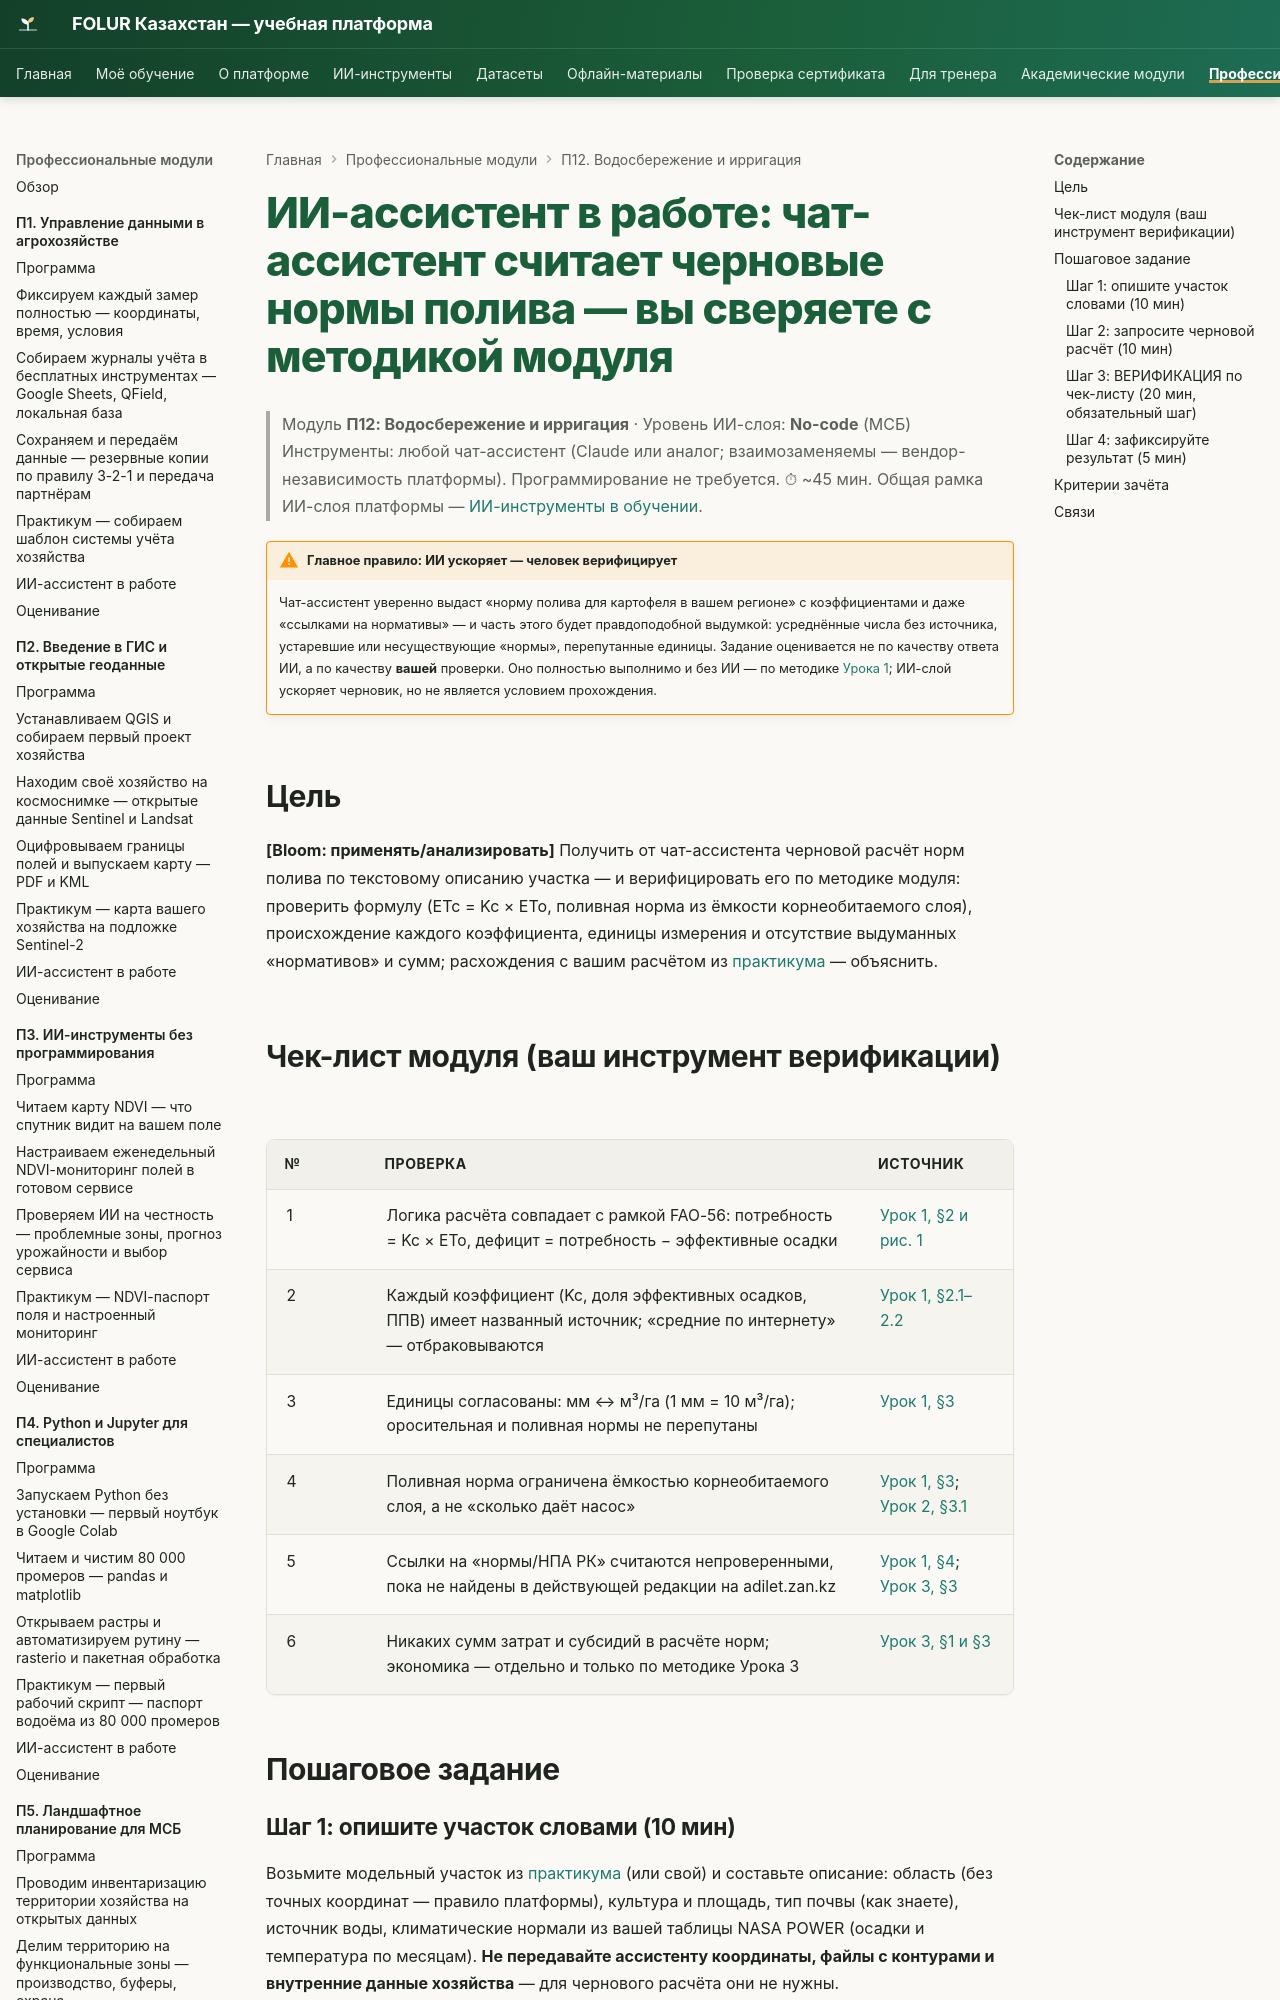

repository: vel5id/undp-kaz-folur · page: modules/p12/ai-assistant/index.html · generator: mkdocs

# ИИ-ассистент в работе: чат-ассистент считает черновые нормы полива — вы сверяете с методикой модуля

> Модуль **П12: Водосбережение и ирригация** · Уровень ИИ-слоя: **No-code** (МСБ)
> Инструменты: любой чат-ассистент (Claude или аналог; взаимозаменяемы — вендор-независимость платформы). Программирование не требуется.
> ⏱ ~45 мин. Общая рамка ИИ-слоя платформы — [ИИ-инструменты в обучении](../../ai-tools.md).

!!! warning "Главное правило: ИИ ускоряет — человек верифицирует"
    Чат-ассистент уверенно выдаст «норму полива для картофеля в вашем регионе» с коэффициентами и даже «ссылками на нормативы» — и часть этого будет правдоподобной выдумкой: усреднённые числа без источника, устаревшие или несуществующие «нормы», перепутанные единицы. Задание оценивается не по качеству ответа ИИ, а по качеству **вашей** проверки. Оно полностью выполнимо и без ИИ — по методике [Урока 1](lectures/01-vodnyj-byudzhet-uchastka.md); ИИ-слой ускоряет черновик, но не является условием прохождения.

## Цель

**[Bloom: применять/анализировать]** Получить от чат-ассистента черновой расчёт норм полива по текстовому описанию участка — и верифицировать его по методике модуля: проверить формулу (ETc = Kc × ETo, поливная норма из ёмкости корнеобитаемого слоя), происхождение каждого коэффициента, единицы измерения и отсутствие выдуманных «нормативов» и сумм; расхождения с вашим расчётом из [практикума](practicum/01-proekt-vodosberezheniya.md) — объяснить.
